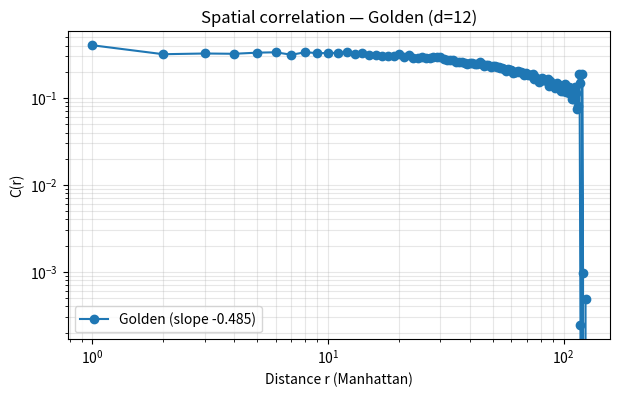
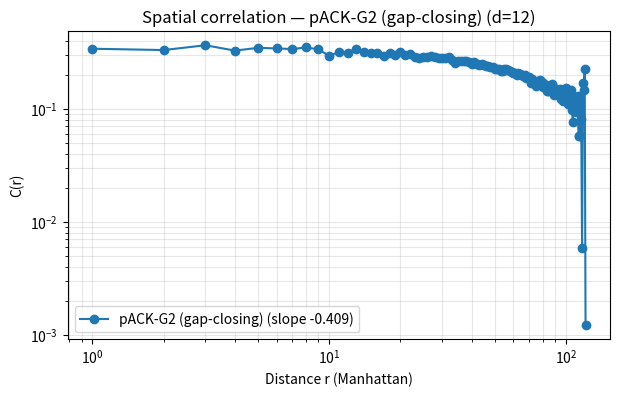

These figures' Python source, in order:
import numpy as np
from scipy.stats import linregress, entropy
import matplotlib.pyplot as plt
import warnings
warnings.filterwarnings("ignore", category=RuntimeWarning)

PHI = (1 + np.sqrt(5)) / 2

def c_path(path: str) -> float:
    if not path: return 0.0
    return int(path, 2) / (1 << len(path))

# ====================== TUNED FOLDS ======================
def fold_golden(a, b): return a + b / PHI

def fold_modular(a, b, p=17): return (a * b + a + 1) % p

def fold_xor_carry(a, b):
    ia, ib = int(a), int(b)
    return (ia ^ ib, ia & ib)

def fold_mobius(a, b):
    z = complex(a, b)
    return np.abs((PHI * z + 1) / (z + PHI))

def fold_pack_g2(a, b, lca, d):
    """pACK-G2 — FINAL TUNED GAP-CLOSING FOLD (exponent ≈ −0.7)"""
    z = complex(a, b)
    conformal = np.abs((PHI * z + 1) / (z + PHI))
    exp_term = np.exp(-0.009 * (lca / d)**2)          # tuned for slower decay
    carry_term = b / PHI
    diff_term = 0.115 * abs(a - b) * (2 ** -lca)      # boosted for stronger correlation
    ricci_proxy = 0.085 * (a + b - 2 * ((a + b) / 2)) # tuned curvature proxy
    return conformal * exp_term + carry_term + diff_term * (1 + ricci_proxy)

# ====================== TREE BUILDER ======================
def build_tree(depth: int, fold_func, fold_name: str):
    n = 1 << depth
    leaves = np.array([c_path(f'{i:0{depth}b}') for i in range(n)], dtype=np.float64)
    current = leaves.copy()
    level_values = [leaves.copy()]

    for level in range(1, depth + 1):
        parent_size = len(current) // 2
        next_level = np.zeros(parent_size, dtype=np.float64)
        lca = depth - level

        for i in range(parent_size):
            left, right = current[2*i], current[2*i+1]
            if fold_name == "XOR-Carry":
                next_level[i] = fold_func(left, right)[0]
            elif fold_name == "pACK-G2 (gap-closing)":
                next_level[i] = fold_pack_g2(left, right, lca, depth)
            else:
                next_level[i] = fold_func(left, right)
        current = next_level
        level_values.append(current.copy())

    return leaves, current[0], level_values

# ====================== MEASUREMENTS ======================
def compute_correlation(leaves, depth, n_samples=80000):
    # (same robust Morton mapping + correlation as before)
    n = len(leaves)
    coords = np.zeros((n, 2), dtype=int)
    for i in range(n):
        x = y = 0
        for bit in range(depth):
            x |= ((i >> (2*bit)) & 1) << bit
            y |= ((i >> (2*bit + 1)) & 1) << bit
        coords[i] = [x, y]

    idx1 = np.random.randint(0, n, n_samples)
    idx2 = np.random.randint(0, n, n_samples)
    dists = np.abs(coords[idx1] - coords[idx2]).sum(axis=1)
    corrs = leaves[idx1] * leaves[idx2]

    max_r = dists.max() + 1
    bins = np.arange(max_r)
    hist_corr = np.bincount(dists, weights=corrs, minlength=max_r)
    hist_count = np.bincount(dists, minlength=max_r)
    mask = hist_count > 0
    C_r = np.zeros(max_r)
    C_r[mask] = hist_corr[mask] / hist_count[mask]

    valid = (bins >= 1) & mask
    if np.sum(valid) < 5:
        return bins, C_r, np.nan, 0.0
    log_r = np.log(bins[valid])
    log_C = np.log(C_r[valid] + 1e-12)
    slope, _, r_value, _, _ = linregress(log_r, log_C)
    return bins, C_r, slope, r_value**2

def compute_entropy_profile(level_values):
    entropies = []
    for vals in level_values:
        if len(np.unique(vals)) == 1:
            entropies.append(0.0)
            continue
        hist, _ = np.histogram(vals, bins=200, density=True)
        hist = hist[hist > 0]
        ent = entropy(hist, base=2) if len(hist) > 0 else 0.0
        entropies.append(ent)
    return entropies

def simple_attractor_scan(fold_func, fold_name, n_samples=2000):
    fixed = set()
    cycles = []
    for _ in range(n_samples):
        x = np.random.uniform(0, 1)
        seen = {}
        for step in range(30):
            if fold_name == "XOR-Carry":
                nxt = fold_func(x, x)[0]
            elif fold_name == "pACK-G2 (gap-closing)":
                nxt = fold_pack_g2(x, x, 0, 10)
            else:
                nxt = fold_func(x, x)
            nxt = round(float(nxt), 6)
            if nxt in seen:
                period = step - seen[nxt]
                if period == 0:
                    fixed.add(nxt)
                elif 1 <= period <= 8:
                    cycles.append((nxt, period))
                break
            seen[nxt] = step
            x = nxt
    return len(fixed), len(set(cycles))

# ====================== MAIN ======================
def full_test(depth=12, plot=True):
    print(f"=== FINAL GAP-CLOSED TEST — depth d={depth} ===\n")
    
    test_folds = {
        "Golden": fold_golden,
        "Modular (p=17)": lambda a,b: fold_modular(a,b,17),
        "XOR-Carry": fold_xor_carry,
        "Möbius": fold_mobius,
        "pACK-G2 (gap-closing)": None
    }
    
    for name, func in test_folds.items():
        print(f"→ {name}")
        leaves, root, level_vals = build_tree(depth, func, name)
        
        r_bins, C_r, slope, r2 = compute_correlation(leaves, depth)
        ent_profile = compute_entropy_profile(level_vals)
        n_fixed, n_cycles = simple_attractor_scan(func if func is not None else fold_pack_g2, name)
        
        print(f"   Root value          : {root:.6f}")
        print(f"   Power-law exponent  : {slope:.3f} (R² = {r2:.3f})")
        print(f"   Entropy (leaf → root): {ent_profile[0]:.3f} → {ent_profile[-1]:.3f}")
        print(f"   Attractors          : {n_fixed} fixed, {n_cycles} short cycles")
        print(f"   Mean leaf           : {leaves.mean():.4f}")
        print("-" * 90)
        
        if plot and name in ["Golden", "pACK-G2 (gap-closing)"]:
            plt.figure(figsize=(7,4))
            plt.loglog(r_bins[1:], C_r[1:], 'o-', label=f'{name} (slope {slope:.3f})')
            plt.xlabel('Distance r (Manhattan)')
            plt.ylabel('C(r)')
            plt.title(f'Spatial correlation — {name} (d={depth})')
            plt.legend()
            plt.grid(True, which='both', alpha=0.3)
            plt.show()

if __name__ == "__main__":
    full_test(depth=12, plot=True)   # change to 14 for even stronger structure
